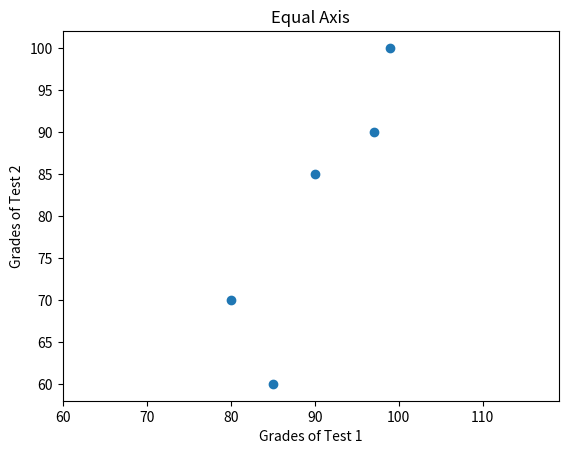

Recreate this plot in Python.
import matplotlib.pyplot as plt


test1_grades = [99, 90, 85, 97, 80]
test2_grades = [100, 85, 60, 90, 70]

plt.scatter(test1_grades, test2_grades)
plt.title("Equal Axis")
plt.xlabel("Grades of Test 1")
plt.ylabel("Grades of Test 2")
plt.axis("equal")
plt.show()
